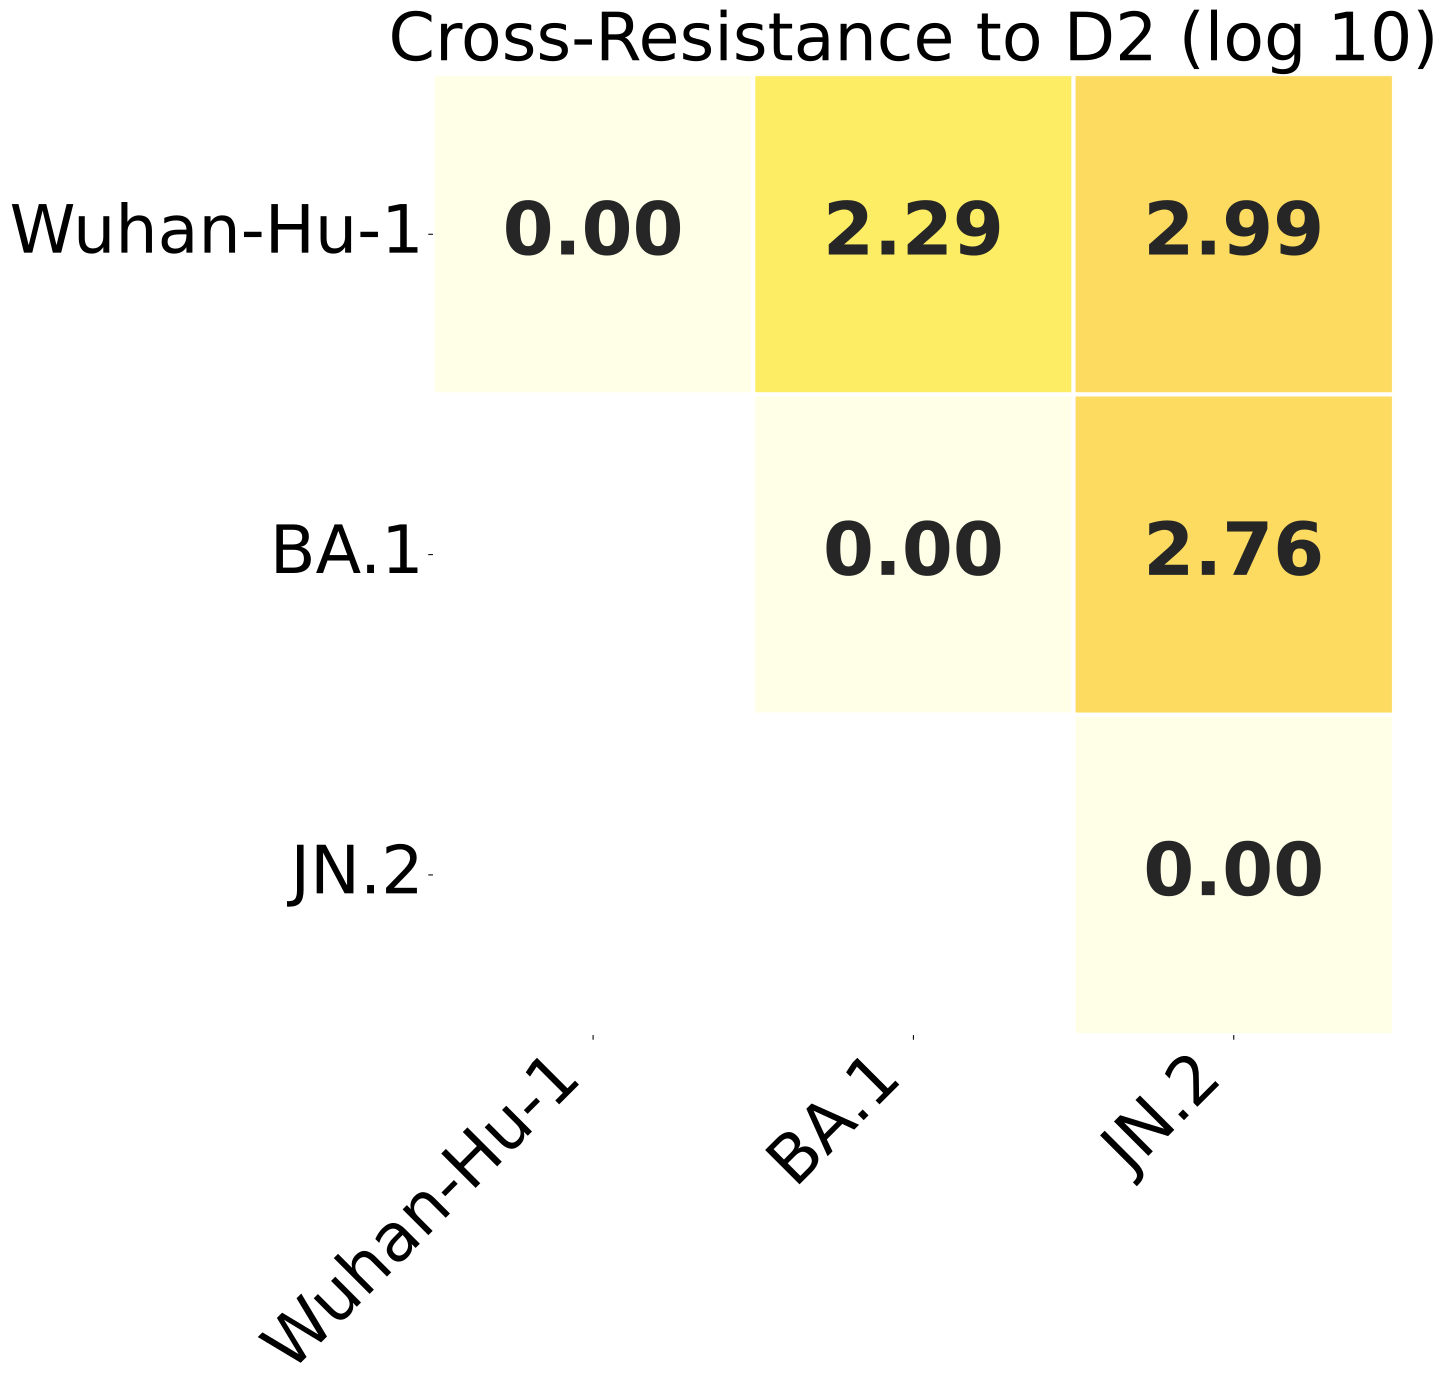

Source data for this figure (header and first rows):
, Wuhan-Hu-1, BA.1, JN.2
Wuhan-Hu-1, 0.0, 2.294, 2.99
BA.1, 2.294, 0.0, 2.765
JN.2, 2.99, 2.765, 0.0
